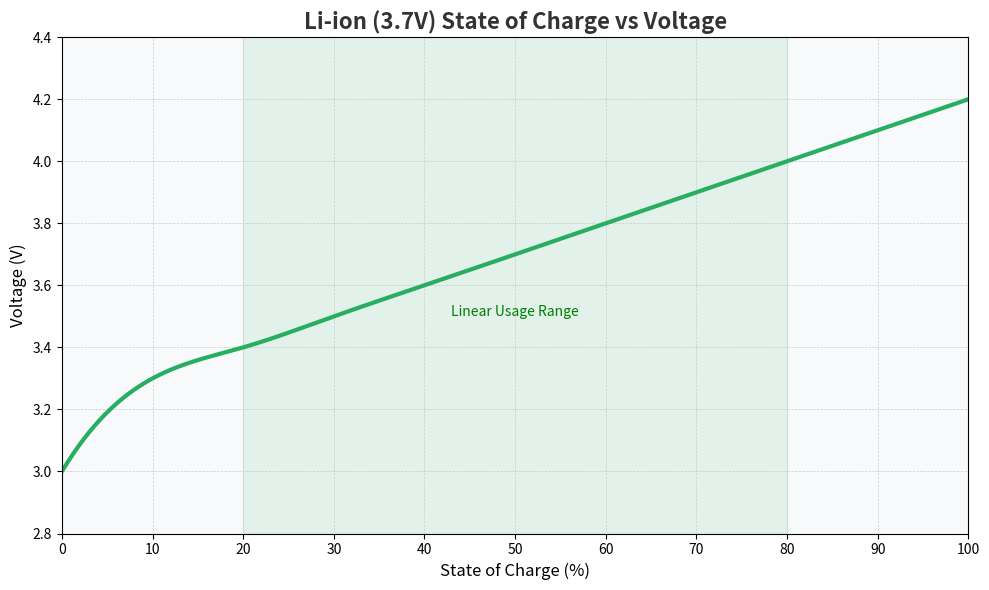

Source code (Python):
import matplotlib.pyplot as plt
import numpy as np
from scipy.interpolate import make_interp_spline

# 1. Li-ion (NMC/NCA) Voltage Curve
# Linear drop from 4.2 to 3.6, then steep drop
soc = np.array([0, 10, 20, 30, 40, 50, 60, 70, 80, 90, 100])
voltage = np.array([3.00, 3.30, 3.40, 3.50, 3.60, 3.70, 3.80, 3.90, 4.00, 4.10, 4.20])

# 2. Smooth Curve
X_Y_Spline = make_interp_spline(soc, voltage)
X_ = np.linspace(soc.min(), soc.max(), 500)
Y_ = X_Y_Spline(X_)

# 3. Setup Graph (Green Theme for Standard Li-ion)
plt.figure(figsize=(10, 6), facecolor='#ffffff')
ax = plt.axes()
ax.set_facecolor('#f8f9fa')

# Plot
plt.plot(X_, Y_, color='#27AE60', linewidth=3, label='Discharge Curve')

# 4. Decoration
plt.title('Li-ion (3.7V) State of Charge vs Voltage', fontsize=16, fontweight='bold', color='#333333')
plt.xlabel('State of Charge (%)', fontsize=12)
plt.ylabel('Voltage (V)', fontsize=12)

plt.xlim(0, 100)
plt.ylim(2.8, 4.4)
plt.xticks(np.arange(0, 101, 10))
plt.grid(color='#cccccc', linestyle='--', linewidth=0.5)

# 5. Highlight
plt.axvspan(20, 80, color='#27AE60', alpha=0.1)
plt.text(50, 3.5, 'Linear Usage Range', ha='center', fontsize=10, color='green')

plt.tight_layout()
plt.savefig('liion_chart.png', dpi=300)
print("Graph saved to liion_chart.png")